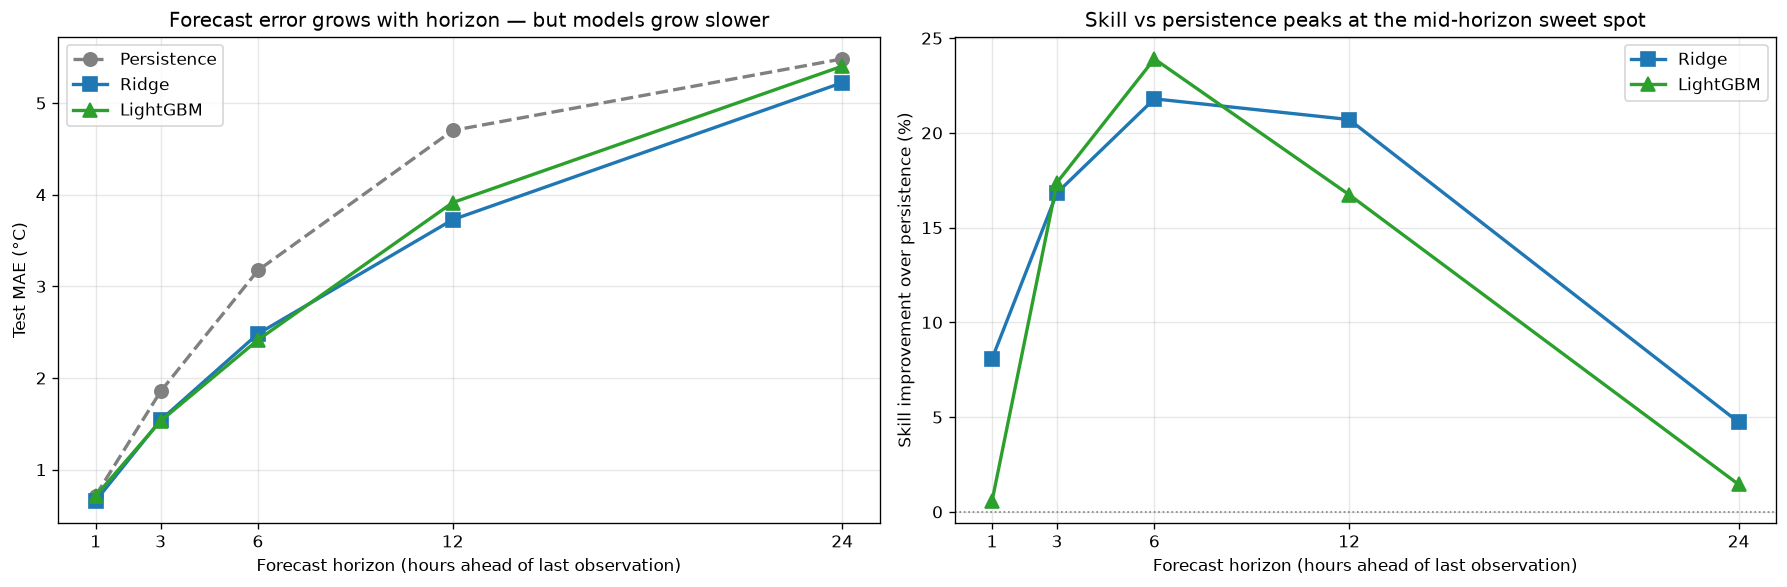

Source data for this figure (header and first rows):
horizon, persistence, ridge, lgbm, ridge_skill, lgbm_skill, lgbm_best_iter
1, 0.7172, 0.6593, 0.7131, 8.081, 0.5791, 374
3, 1.853, 1.541, 1.531, 16.84, 17.38, 376
6, 3.175, 2.483, 2.416, 21.8, 23.9, 326
12, 4.701, 3.728, 3.914, 20.7, 16.74, 310
24, 5.481, 5.222, 5.402, 4.729, 1.446, 169
